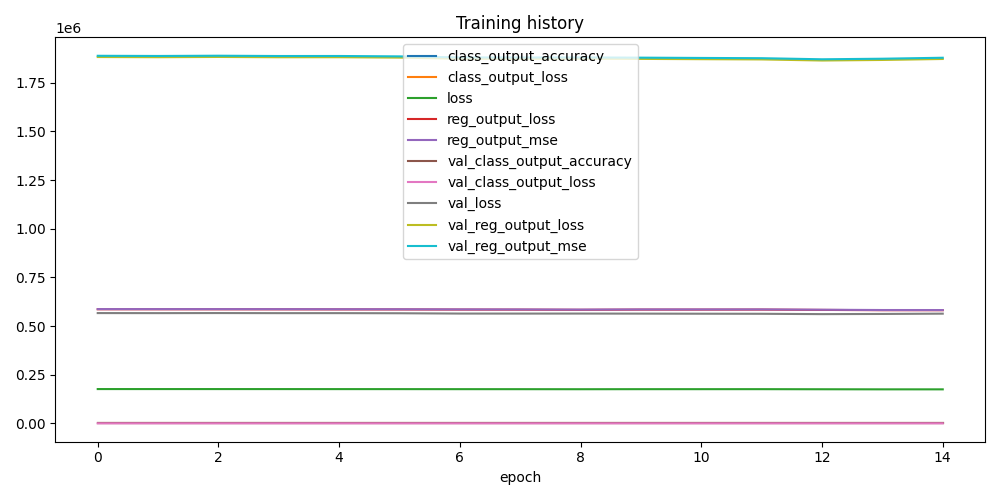

The table this chart was drawn from, first rows:
class_output_accuracy, class_output_loss, loss, reg_output_loss, reg_output_mse, val_class_output_accuracy, val_class_output_loss, val_loss, val_reg_output_loss, val_reg_output_mse
0.4535, 1.538, 176165, 586290, 587214, 0.5321, 2, 566730, 1882692, 1889096
0.4744, 1.059, 176133, 586185, 587109, 0.5345, 0.9296, 566454, 1881780, 1888181
0.4837, 1.066, 176103, 586080, 587006, 0.4718, 0.9304, 566845, 1883072, 1889480
0.4915, 1.04, 176045, 585887, 586813, 0.5933, 0.8746, 566384, 1881543, 1887946
0.4788, 1.31, 175942, 585545, 586470, 0.5972, 0.9544, 566426, 1881679, 1888082
0.4642, 1.037, 175876, 585325, 586250, 0.6118, 0.9834, 565819, 1879666, 1886062
0.4686, 1.05, 175676, 584666, 585585, 0.5637, 0.9641, 564198, 1874283, 1880657
0.4841, 1.014, 175582, 584347, 585270, 0.4577, 0.9952, 564067, 1873844, 1880221
0.4826, 1.025, 175346, 583563, 584485, 0.5921, 0.9977, 564182, 1874226, 1880604
0.4648, 1.065, 175624, 584488, 585411, 0.4993, 0.982, 563855, 1873138, 1879512
0.4692, 1.041, 175622, 584488, 585404, 0.4737, 0.9945, 563402, 1871638, 1878007
0.4623, 1.036, 175660, 584607, 585531, 0.5158, 0.9528, 563023, 1870378, 1876742
0.4561, 1.035, 175176, 583006, 583918, 0.5566, 0.9455, 561346, 1864813, 1871153
0.473, 1.004, 174729, 581510, 582428, 0.536, 0.9291, 562206, 1867662, 1874018
0.4719, 0.9997, 174690, 581381, 582297, 0.5357, 0.9439, 563720, 1872691, 1879064
